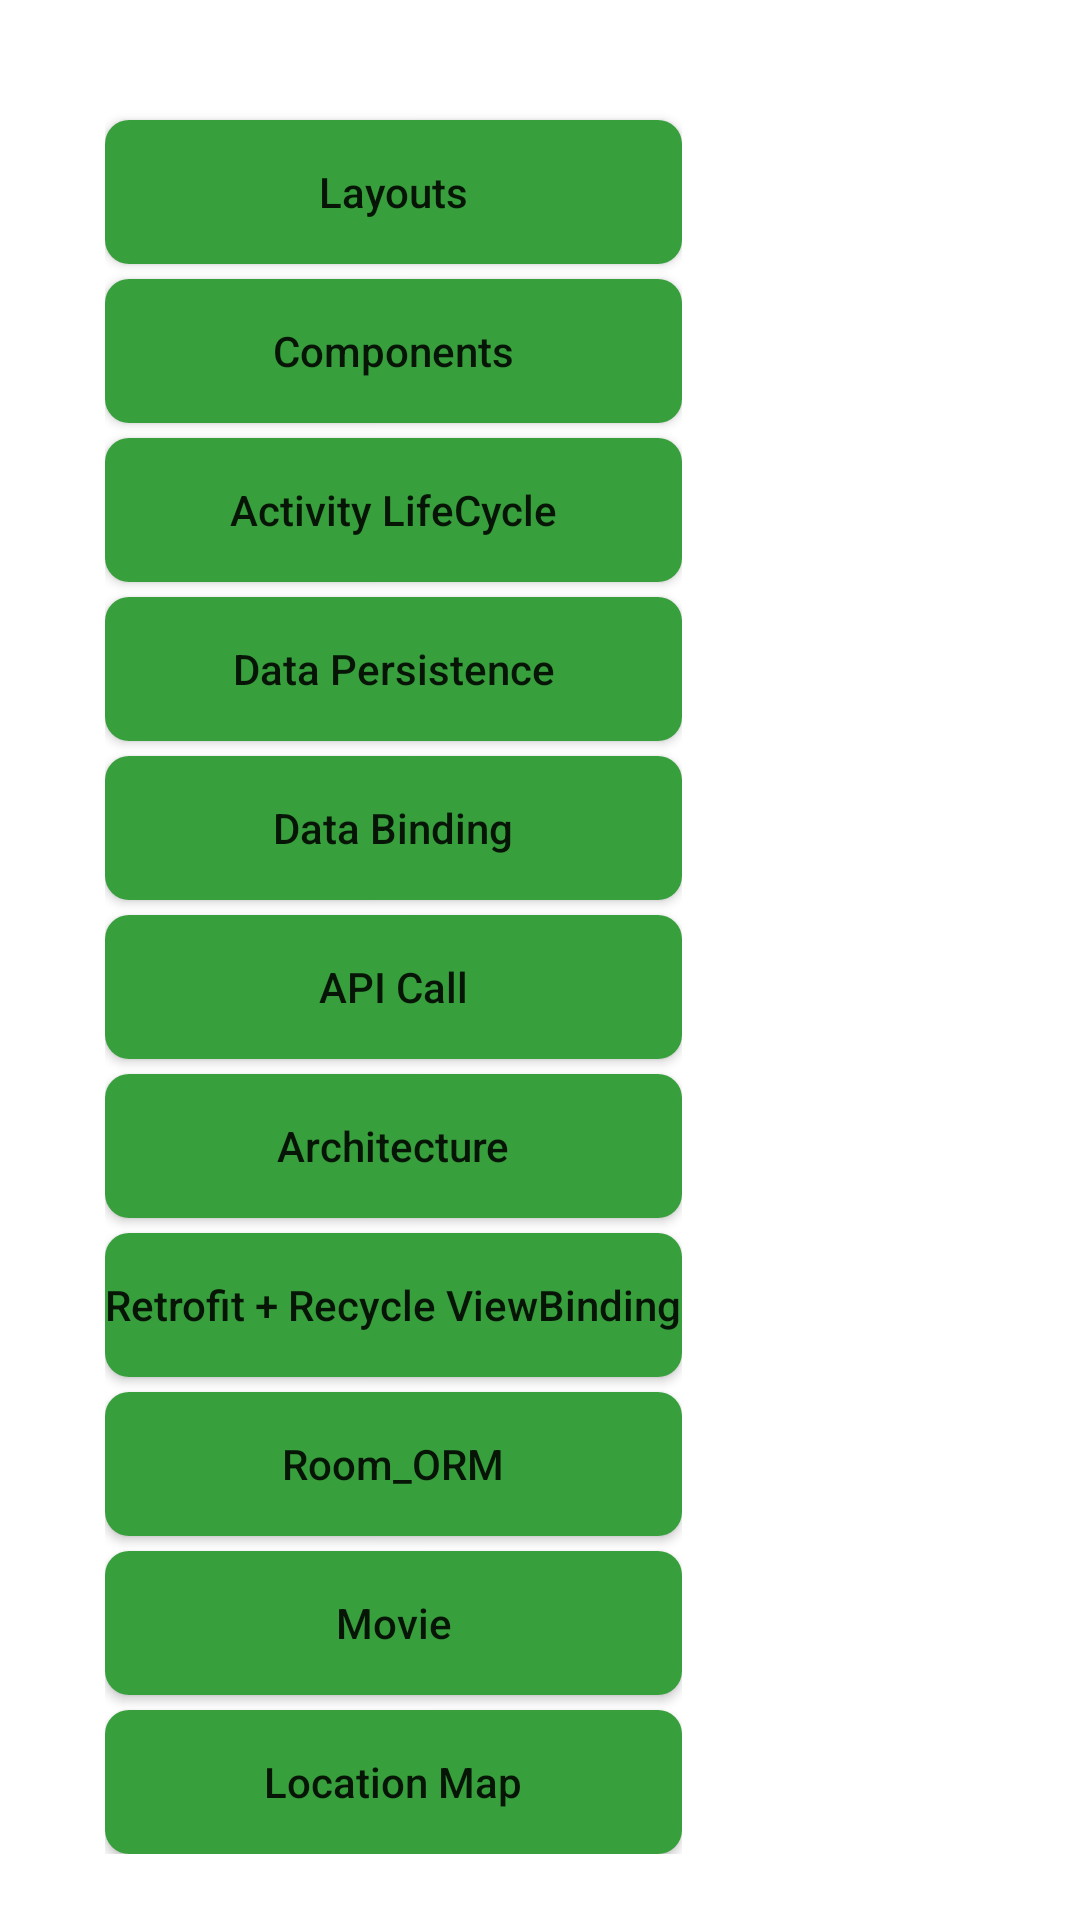

Here is an Android app screen rendered from its layout file. Give the layout XML and the strings, colors and styles it references.
<!-- AndroidManifest.xml: application theme Theme.MyWorkApplication -->
<!-- res/layout/activity_main.xml -->
<?xml version="1.0" encoding="utf-8"?>
<LinearLayout xmlns:android="http://schemas.android.com/apk/res/android"
    xmlns:app="http://schemas.android.com/apk/res-auto"
    xmlns:tools="http://schemas.android.com/tools"
    android:layout_width="match_parent"
    android:layout_height="match_parent"
    tools:context=".MainActivity">

    <ScrollView
        android:layout_width="wrap_content"
        android:layout_height="wrap_content">

        <LinearLayout
            android:layout_width="match_parent"
            android:layout_height="wrap_content"
            android:gravity="center"
            android:layout_margin="35dp"
            android:orientation="vertical">


            <Button
                android:id="@+id/btnOne"
                android:layout_width="match_parent"
                android:layout_height="wrap_content"
                android:layout_marginTop="5dp"
                android:background="@drawable/green_button_bg"
                android:onClick="callOne"
                android:text="@string/layouts"
                android:textAllCaps="false"
                app:backgroundTint="@null" />

            <Button
                android:id="@+id/btnTwo"
                android:layout_width="match_parent"
                android:layout_height="wrap_content"
                android:layout_marginTop="5dp"
                android:background="@drawable/green_button_bg"
                android:onClick="callTwo"
                android:text="@string/components"
                android:textAllCaps="false"
                app:backgroundTint="@null" />

            <Button
                android:id="@+id/btnThree"
                android:layout_width="match_parent"
                android:layout_height="wrap_content"
                android:layout_marginTop="5dp"
                android:background="@drawable/green_button_bg"
                android:onClick="callThree"
                android:text="@string/activity_lifecycle"
                android:textAllCaps="false"
                app:backgroundTint="@null" />

            <Button
                android:id="@+id/btnFour"
                android:layout_width="match_parent"
                android:layout_height="wrap_content"
                android:layout_marginTop="5dp"
                android:background="@drawable/green_button_bg"
                android:onClick="callFour"
                android:text="@string/data_persistence"
                android:textAllCaps="false"
                app:backgroundTint="@null" />

            <Button
                android:id="@+id/btnFive"
                android:layout_width="match_parent"
                android:layout_height="wrap_content"
                android:layout_marginTop="5dp"
                android:background="@drawable/green_button_bg"
                android:onClick="callFive"
                android:text="@string/data_binding"
                android:textAllCaps="false"
                app:backgroundTint="@null" />

            <Button
                android:id="@+id/btnSix"
                android:layout_width="match_parent"
                android:layout_height="wrap_content"
                android:layout_marginTop="5dp"
                android:background="@drawable/green_button_bg"
                android:onClick="callSix"
                android:text="@string/api_call"
                android:textAllCaps="false"
                app:backgroundTint="@null" />

            <Button
                android:id="@+id/btnSeven"
                android:layout_width="match_parent"
                android:layout_height="wrap_content"
                android:layout_marginTop="5dp"
                android:background="@drawable/green_button_bg"
                android:onClick="callSeven"
                android:text="@string/architecture"
                android:textAllCaps="false"
                app:backgroundTint="@null" />


            <Button
                android:id="@+id/btnEight"
                android:layout_width="match_parent"
                android:layout_height="wrap_content"
                android:layout_marginTop="5dp"
                android:background="@drawable/green_button_bg"
                android:onClick="callEight"
                android:text="@string/retrofit_recycle_viewbinding"
                android:textAllCaps="false"
                app:backgroundTint="@null" />


            <Button
                android:id="@+id/btnNine"
                android:layout_width="match_parent"
                android:layout_height="wrap_content"
                android:layout_marginTop="5dp"
                android:background="@drawable/green_button_bg"
                android:onClick="callNine"
                android:text="@string/room"
                android:textAllCaps="false"
                app:backgroundTint="@null" />


            <Button
                android:id="@+id/btnTen"
                android:layout_width="match_parent"
                android:layout_height="wrap_content"
                android:layout_marginTop="5dp"
                android:background="@drawable/green_button_bg"
                android:onClick="callTen"
                android:text="Movie"
                android:textAllCaps="false"
                app:backgroundTint="@null" />


            <Button
                android:id="@+id/btnEleven"
                android:layout_width="match_parent"
                android:layout_height="wrap_content"
                android:layout_marginTop="5dp"
                android:background="@drawable/green_button_bg"
                android:onClick="callEleven"
                android:text="@string/location_map"
                android:textAllCaps="false"
                app:backgroundTint="@null" />
        </LinearLayout>
    </ScrollView>
</LinearLayout>
<!-- resources referenced by this layout -->
<resources>
  <!-- drawable green_button_bg (drawable) -->
  <?xml version="1.0" encoding="utf-8"?>
  <shape xmlns:android="http://schemas.android.com/apk/res/android"
      android:shape="rectangle">
  
  
      <gradient
          android:startColor="#379F3C"
          android:centerColor="#379F3C"
          android:endColor="#379F3C"
          android:angle="270" />
  
      <corners android:bottomRightRadius="8dp"
          android:bottomLeftRadius="8dp"
          android:topRightRadius="8dp"
          android:topLeftRadius="8dp"/>
  
  </shape>
  <string name="activity_lifecycle">Activity LifeCycle</string>
  <string name="api_call">API Call</string>
  <string name="architecture">Architecture</string>
  <string name="components">Components</string>
  <string name="data_binding">Data Binding</string>
  <string name="data_persistence">Data Persistence</string>
  <string name="layouts">Layouts</string>
  <string name="location_map">Location Map</string>
  <string name="retrofit_recycle_viewbinding">Retrofit + Recycle ViewBinding</string>
  <string name="room">Room_ORM</string>
  <style name="Theme.MyWorkApplication" parent="Theme.MaterialComponents.DayNight.NoActionBar">
          
          <item name="colorPrimary">@color/purple_500</item>
          <item name="colorPrimaryVariant">@color/purple_700</item>
          <item name="colorOnPrimary">@color/white</item>
          
          <item name="colorSecondary">@color/teal_200</item>
          <item name="colorSecondaryVariant">@color/teal_700</item>
          <item name="colorOnSecondary">@color/black</item>
          
          <item name="android:statusBarColor" tools:targetApi="l">?attr/colorPrimaryVariant</item>
          
      </style>
  <color name="purple_500">#FF6200EE</color>
  <color name="purple_700">#FF3700B3</color>
  <color name="white">#FFFFFFFF</color>
  <color name="teal_200">#FF03DAC5</color>
  <color name="teal_700">#FF018786</color>
  <color name="black">#FF000000</color>
</resources>
